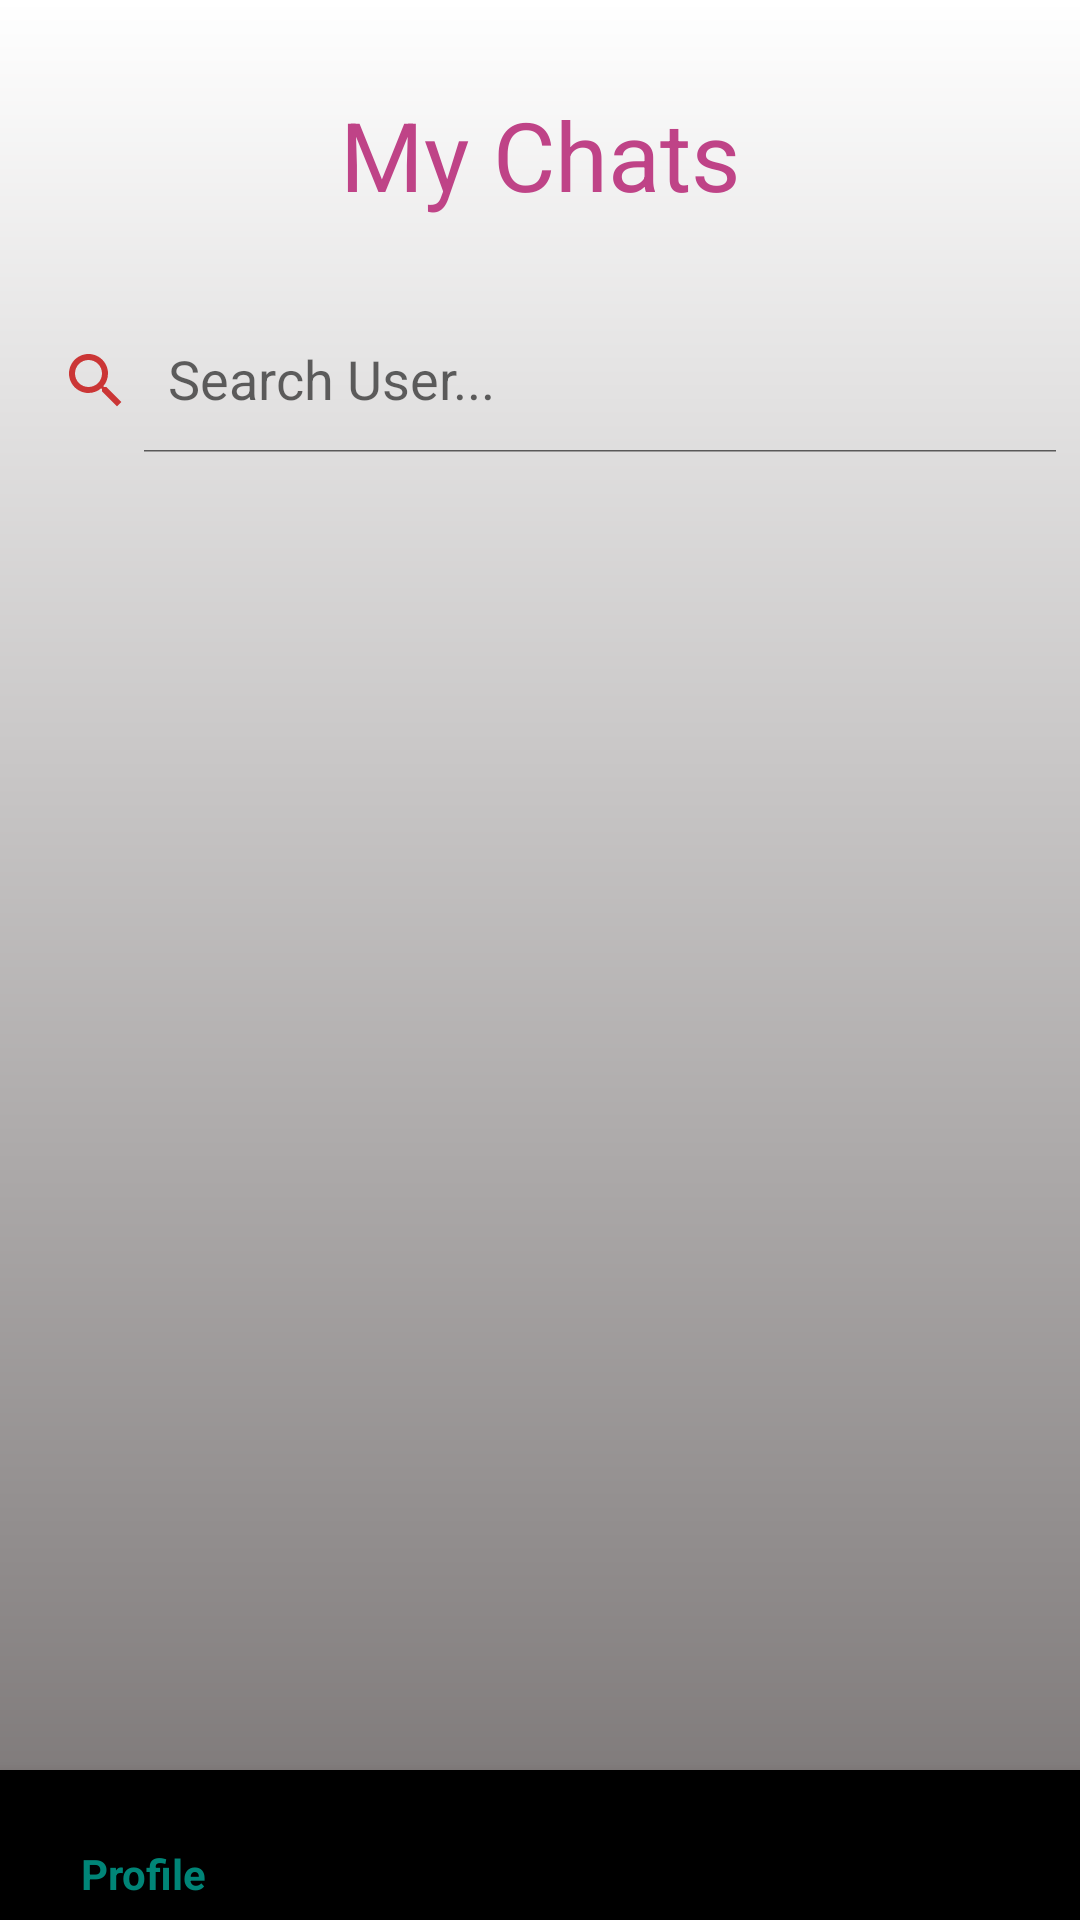

Reconstruct the res/layout file that produces this screen, plus the resources it refers to.
<!-- AndroidManifest.xml: application theme AppTheme -->
<!-- res/layout/activity_my_chats.xml -->
<?xml version="1.0" encoding="utf-8"?>
<RelativeLayout xmlns:android="http://schemas.android.com/apk/res/android"
    xmlns:app="http://schemas.android.com/apk/res-auto"
    xmlns:tools="http://schemas.android.com/tools"
    android:layout_width="match_parent"
    android:layout_height="match_parent"
    android:background="@drawable/gradient"
    android:orientation="vertical"
    tools:context=".MyChatsActivity">

    <TextView
        android:id="@+id/textView"
        android:layout_height="wrap_content"
        android:layout_width="match_parent"
        android:text="My Chats"
        android:layout_marginVertical="30dp"
        android:textSize="32sp"
        android:textColor="@color/pink"
        android:textAlignment="center"
        />

    <LinearLayout
        android:id="@+id/searchBar"
        android:layout_width="match_parent"
        android:layout_height="wrap_content"
        android:orientation="horizontal"
        android:layout_below="@+id/textView">

        <android.support.v7.widget.SearchView
            android:id="@+id/searchUsers"
            android:layout_width="match_parent"
            android:layout_height="wrap_content"
            android:layout_weight="0.7"
            android:focusable="false"
            app:iconifiedByDefault="false"
            app:queryHint="Search User..."
            app:searchIcon="@drawable/search_vector" />

    </LinearLayout>


    <android.support.v7.widget.RecyclerView
        android:id="@+id/chatListRecyclerView"
        android:layout_height="wrap_content"
        android:layout_width="match_parent"
        android:layout_below="@id/searchBar"
        android:layout_marginTop="30dp"/>


    <android.support.design.widget.BottomNavigationView
        android:id="@+id/bottomNavigationView"
        android:layout_width="match_parent"
        android:layout_height="50dp"
        android:layout_alignParentBottom="true"
        app:menu="@menu/bottom_nav_menu" />

</RelativeLayout>
<!-- resources referenced by this layout -->
<resources>
  <color name="pink">#BF4387</color>
  <!-- drawable gradient (drawable) -->
  <?xml version="1.0" encoding="utf-8"?>
  <shape xmlns:android="http://schemas.android.com/apk/res/android">
      android:shape=rectangle">
      <gradient
          android:startColor="#767171"
          android:endColor="#FFFFFF"
          android:angle="90"/>
  </shape>
  <!-- drawable search_vector (drawable) -->
  <vector android:height="24dp" android:tint="#CB3636"
      android:viewportHeight="24.0" android:viewportWidth="24.0"
      android:width="24dp" xmlns:android="http://schemas.android.com/apk/res/android">
      <path android:fillColor="#FF000000" android:pathData="M15.5,14h-0.79l-0.28,-0.27C15.41,12.59 16,11.11 16,9.5 16,5.91 13.09,3 9.5,3S3,5.91 3,9.5 5.91,16 9.5,16c1.61,0 3.09,-0.59 4.23,-1.57l0.27,0.28v0.79l5,4.99L20.49,19l-4.99,-5zM9.5,14C7.01,14 5,11.99 5,9.5S7.01,5 9.5,5 14,7.01 14,9.5 11.99,14 9.5,14z"/>
  </vector>
  <style name="AppTheme" parent="Theme.AppCompat.Light.NoActionBar">
          
          <item name="colorPrimary">@color/colorPrimary</item>
          <item name="colorPrimaryDark">@color/colorPrimaryDark</item>
          <item name="colorAccent">@color/colorAccent</item>
          <item name="android:windowAnimationStyle"> @style/WindowAnimationTransition </item>
      </style>
  <color name="colorPrimary">#008577</color>
  <color name="colorPrimaryDark">#00574B</color>
  <color name="colorAccent">#D81B60</color>
  <style name="WindowAnimationTransition">
          <item name="android:windowEnterAnimation"> @android:anim/fade_in </item>
          <item name="android:windowExitAnimation"> @android:anim/fade_out </item>
      </style>
</resources>
